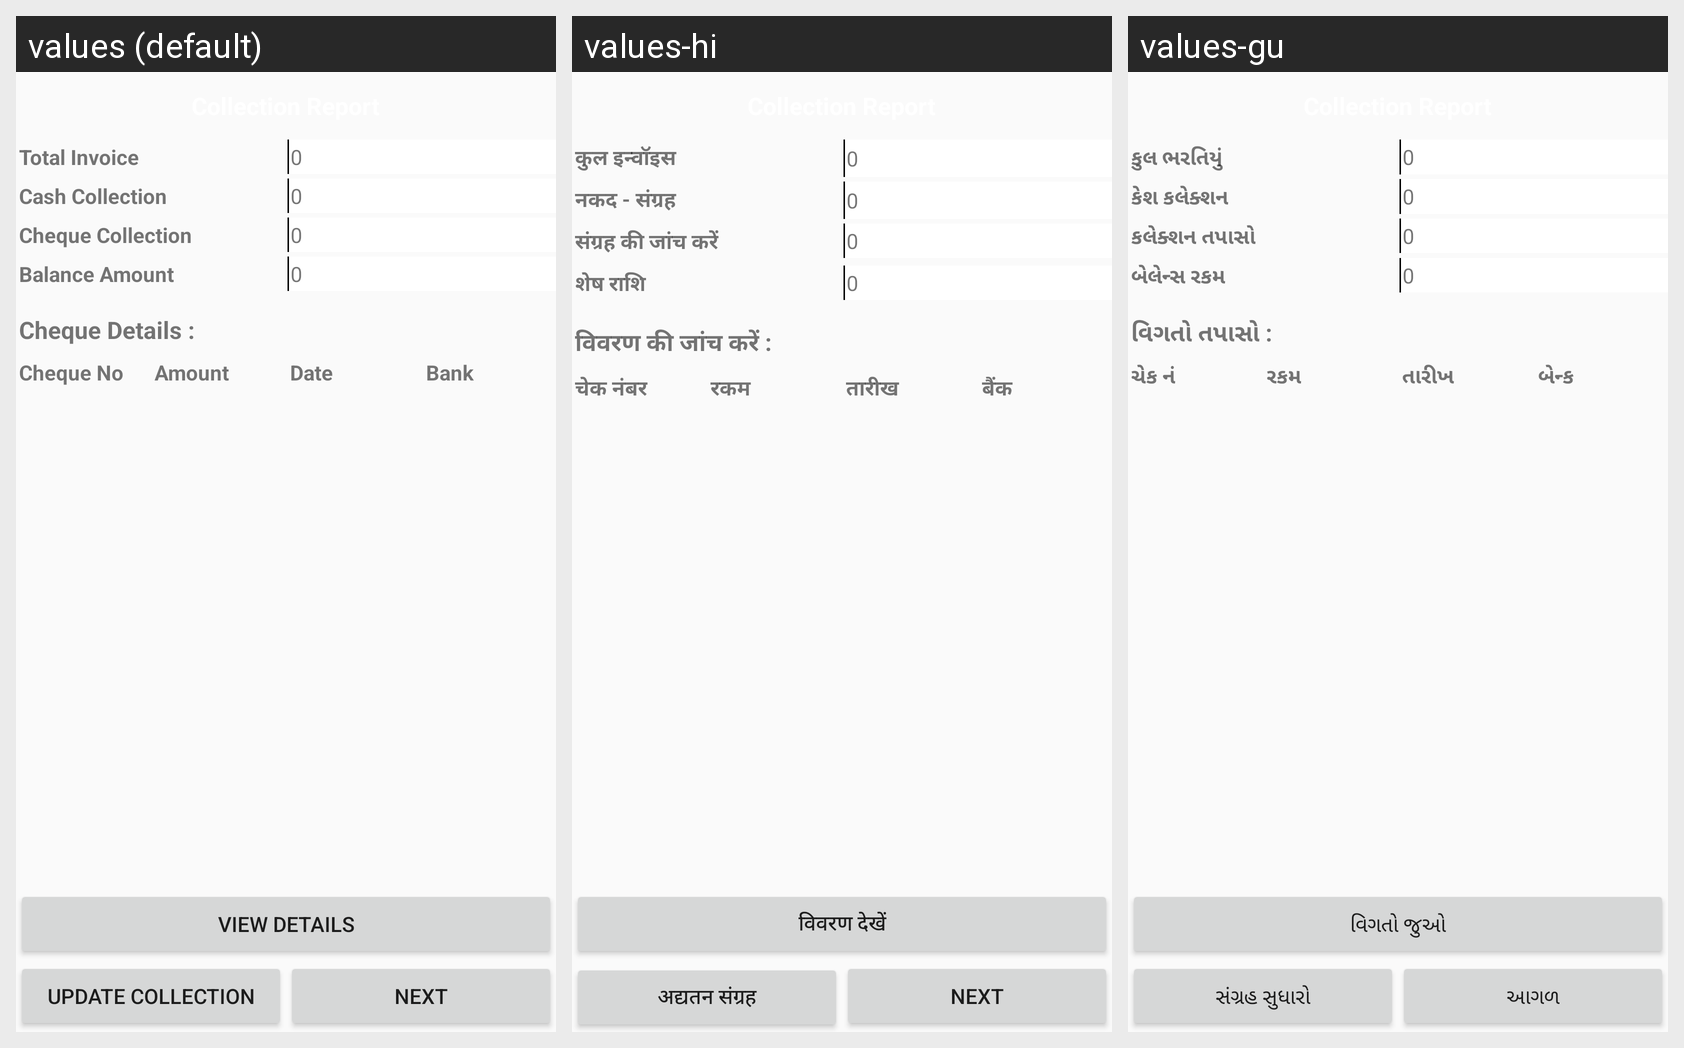

This grid shows one Android layout under several languages. Give, for every string resource on the screen, its name, the default text and each shown locale's text.
Android screen res/layout/activity_day_collection_report.xml rendered under 3 locales, left to right: values (default), values-hi, values-gu. Device: Nexus 5 (rendered at 1080×1920; each locale shown at half size, 540×960, under a caption strip naming it); theme StorelistTheme.
Strings drawn on this screen, with the default value and each locale's value (text and hints the layout hard-codes, and strings that could not be matched under every locale, appear in the picture but are not listed):

DayCollectionTotalInv
  values: Total Invoice
  values-hi: कुल इन्वॉइस
  values-gu: કુલ ભરતિયું

DayCollectionCashColec
  values: Cash Collection
  values-hi: नकद - संग्रह
  values-gu: કેશ કલેક્શન

DayCollectionChequeColec
  values: Cheque Collection
  values-hi: संग्रह की जांच करें
  values-gu: કલેક્શન તપાસો

DayCollectionBalAmt
  values: Balance Amount
  values-hi: शेष राशि
  values-gu: બેલેન્સ રકમ

DayCollectionChequeDet
  values: Cheque Details :
  values-hi: विवरण की जांच करें :
  values-gu: વિગતો તપાસો :

DayCollectionChequeNo
  values: Cheque No
  values-hi: चेक नंबर
  values-gu: ચેક નં

DayCollectionChequeAmt
  values: Amount
  values-hi: रकम
  values-gu: રકમ

DayCollectionChequeDate
  values: Date
  values-hi: तारीख
  values-gu: તારીખ

DayCollectionChequeBank
  values: Bank
  values-hi: बैंक
  values-gu: બેન્ક

DayCollectionReportViewDetails
  values: View Details
  values-hi: विवरण देखें
  values-gu: વિગતો જુઓ

DayCollectionReportUpdateCollection
  values: Update Collection
  values-hi: अद्यतन संग्रह
  values-gu: સંગ્રહ સુધારો

Next
  values: Next
  values-hi: Next
  values-gu: આગળ
